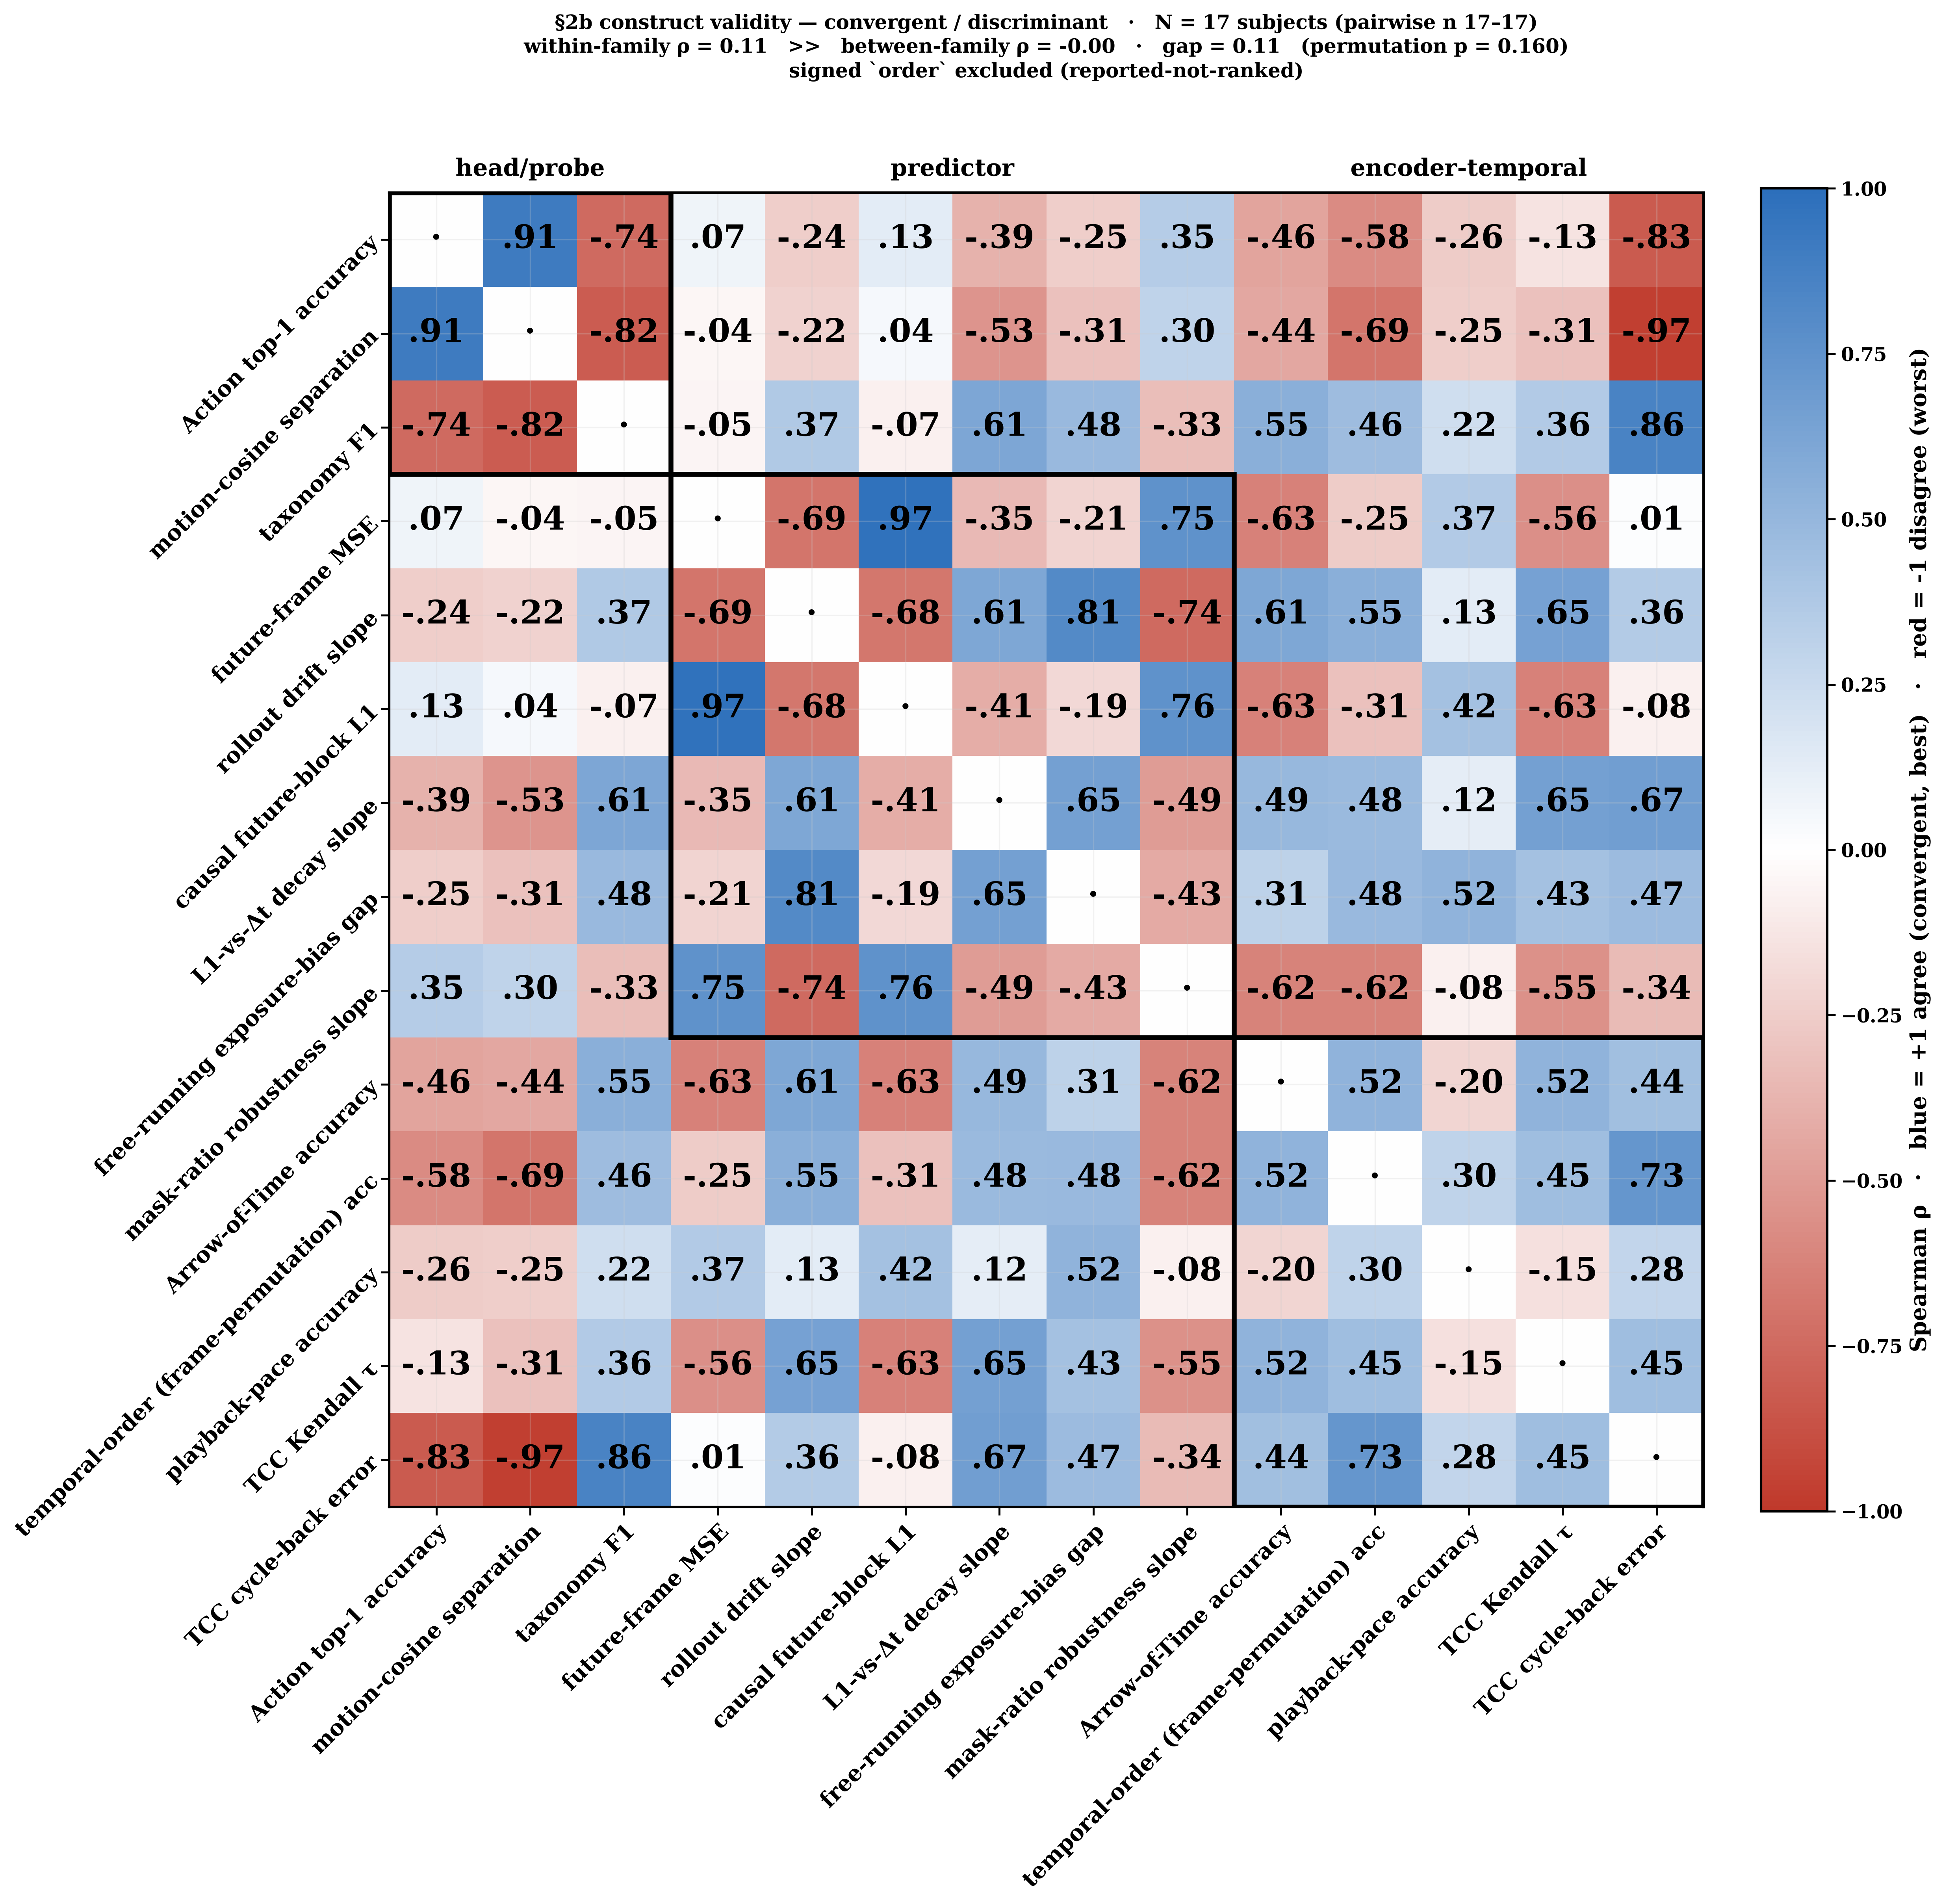

The table this chart was drawn from, first rows:
# within=0.1087 between=-0.0021 gap=0.11…
metric, family, act, mcos, tax, fut, rollout, causal, tdist, teacher_free, maskratio, aot, tov, pace, tcc_tau, tcc_cycle
act, head/probe, , 0.9136, -0.7443, 0.0736, -0.2440, 0.1312, -0.3899, -0.2465, 0.3458, -0.4567, -0.5800, -0.2564, -0.1337, -0.8277
mcos, head/probe, 0.9136, , -0.8186, -0.0441, -0.2206, 0.0417, -0.5319, -0.3064, 0.2990, -0.4393, -0.6936, -0.2477, -0.3113, -0.9657
tax, head/probe, -0.7443, -0.8186, , -0.0539, 0.3701, -0.0711, 0.6127, 0.4779, -0.3260, 0.5546, 0.4608, 0.2244, 0.3603, 0.8578
fut, predictor, 0.0736, -0.0441, -0.0539, , -0.6887, 0.9730, -0.3480, -0.2132, 0.7549, -0.6294, -0.2549, 0.3666, -0.5564, 0.0123
rollout, predictor, -0.2440, -0.2206, 0.3701, -0.6887, , -0.6838, 0.6078, 0.8064, -0.7426, 0.6061, 0.5539, 0.1251, 0.6471, 0.3554
causal, predictor, 0.1312, 0.0417, -0.0711, 0.9730, -0.6838, , -0.4118, -0.1887, 0.7574, -0.6270, -0.3064, 0.4243, -0.6275, -0.0760
tdist, predictor, -0.3899, -0.5319, 0.6127, -0.3480, 0.6078, -0.4118, , 0.6520, -0.4926, 0.4883, 0.4755, 0.1189, 0.6544, 0.6691
teacher_free, predictor, -0.2465, -0.3064, 0.4779, -0.2132, 0.8064, -0.1887, 0.6520, , -0.4265, 0.3067, 0.4828, 0.5175, 0.4289, 0.4681
maskratio, predictor, 0.3458, 0.2990, -0.3260, 0.7549, -0.7426, 0.7574, -0.4926, -0.4265, , -0.6245, -0.6250, -0.0773, -0.5490, -0.3407
aot, encoder-temporal, -0.4567, -0.4393, 0.5546, -0.6294, 0.6061, -0.6270, 0.4883, 0.3067, -0.6245, , 0.5202, -0.2044, 0.5166, 0.4442
tov, encoder-temporal, -0.5800, -0.6936, 0.4608, -0.2549, 0.5539, -0.3064, 0.4755, 0.4828, -0.6250, 0.5202, , 0.3041, 0.4461, 0.7255
pace, encoder-temporal, -0.2564, -0.2477, 0.2244, 0.3666, 0.1251, 0.4243, 0.1189, 0.5175, -0.0773, -0.2044, 0.3041, , -0.1496, 0.2833
tcc_tau, encoder-temporal, -0.1337, -0.3113, 0.3603, -0.5564, 0.6471, -0.6275, 0.6544, 0.4289, -0.5490, 0.5166, 0.4461, -0.1496, , 0.4510
tcc_cycle, encoder-temporal, -0.8277, -0.9657, 0.8578, 0.0123, 0.3554, -0.0760, 0.6691, 0.4681, -0.3407, 0.4442, 0.7255, 0.2833, 0.4510, 
